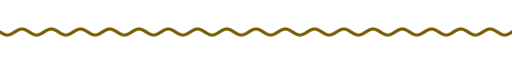
t = 0.00 s
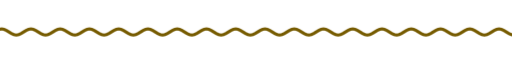
t = 1.67 s
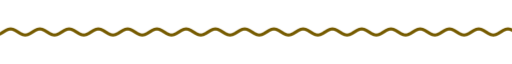
t = 3.33 s
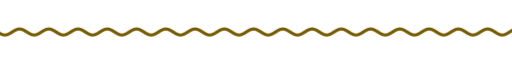
t = 5.00 s
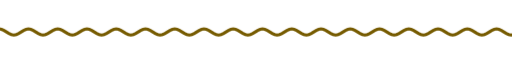
t = 6.67 s
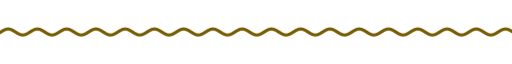
t = 8.33 s

The animated SVG that drew these frames (rendered in a browser with its animation timeline set to each time). Animation: 9 CSS @keyframes rules; frames cover the first 8.33 s, repeats indefinitely.

<svg xmlns="http://www.w3.org/2000/svg" xmlns:xlink="http://www.w3.org/1999/xlink" width="840" height="28" viewBox="0 0 840 28" role="img" aria-label="divider"><title>divider</title><style>text{font-family:G,R,'Google Sans','Segoe UI',Roboto,sans-serif;font-variation-settings:'ROND' 100}
.up{animation:up .8s cubic-bezier(.05,.7,.1,1) both}
.pop{transform-box:fill-box;transform-origin:center;animation:pop .6s cubic-bezier(.34,1.56,.64,1) both}
.fade{animation:fade .9s ease both}
.spin{transform-box:fill-box;transform-origin:center;animation:spin 40s linear infinite}
.spin-r{transform-box:fill-box;transform-origin:center;animation:spin 28s linear infinite reverse}
.bob{transform-box:fill-box;transform-origin:center;animation:bob 7s ease-in-out infinite}
.grow{transform-box:fill-box;transform-origin:left center;animation:grow 1.1s cubic-bezier(.2,0,0,1) both}
.wght{animation:wght 1.6s cubic-bezier(.2,0,0,1) .2s both}
.wave{animation:wave 2.4s linear infinite}
.blink{animation:blink 1s step-end infinite}
@keyframes blink{50%{opacity:0}}
@keyframes up{from{opacity:0;transform:translateY(14px)}to{opacity:1;transform:none}}
@keyframes pop{from{opacity:0;transform:scale(.6)}to{opacity:1;transform:scale(1)}}
@keyframes fade{from{opacity:0}to{opacity:1}}
@keyframes spin{to{transform:rotate(360deg)}}
@keyframes bob{0%,100%{transform:translateY(0) rotate(0)}50%{transform:translateY(-10px) rotate(12deg)}}
@keyframes grow{from{transform:scaleX(0)}to{transform:scaleX(1)}}
@keyframes wght{from{font-variation-settings:'ROND' 100,'wght' 400}to{font-variation-settings:'ROND' 100,'wght' 760}}
@keyframes wave{from{transform:translateX(0)}to{transform:translateX(-48px)}}
@media (prefers-reduced-motion:reduce){*{animation:none!important}}</style><clipPath id="w"><rect x="0" y="0" width="840" height="28"/></clipPath><g clip-path="url(#w)"><path class="wave" d="M0 14.0 L4 16.5 L8 18.3 L12 19.0 L16 18.3 L20 16.5 L24 14.0 L28 11.5 L32 9.7 L36 9.0 L40 9.7 L44 11.5 L48 14.0 L52 16.5 L56 18.3 L60 19.0 L64 18.3 L68 16.5 L72 14.0 L76 11.5 L80 9.7 L84 9.0 L88 9.7 L92 11.5 L96 14.0 L100 16.5 L104 18.3 L108 19.0 L112 18.3 L116 16.5 L120 14.0 L124 11.5 L128 9.7 L132 9.0 L136 9.7 L140 11.5 L144 14.0 L148 16.5 L152 18.3 L156 19.0 L160 18.3 L164 16.5 L168 14.0 L172 11.5 L176 9.7 L180 9.0 L184 9.7 L188 11.5 L192 14.0 L196 16.5 L200 18.3 L204 19.0 L208 18.3 L212 16.5 L216 14.0 L220 11.5 L224 9.7 L228 9.0 L232 9.7 L236 11.5 L240 14.0 L244 16.5 L248 18.3 L252 19.0 L256 18.3 L260 16.5 L264 14.0 L268 11.5 L272 9.7 L276 9.0 L280 9.7 L284 11.5 L288 14.0 L292 16.5 L296 18.3 L300 19.0 L304 18.3 L308 16.5 L312 14.0 L316 11.5 L320 9.7 L324 9.0 L328 9.7 L332 11.5 L336 14.0 L340 16.5 L344 18.3 L348 19.0 L352 18.3 L356 16.5 L360 14.0 L364 11.5 L368 9.7 L372 9.0 L376 9.7 L380 11.5 L384 14.0 L388 16.5 L392 18.3 L396 19.0 L400 18.3 L404 16.5 L408 14.0 L412 11.5 L416 9.7 L420 9.0 L424 9.7 L428 11.5 L432 14.0 L436 16.5 L440 18.3 L444 19.0 L448 18.3 L452 16.5 L456 14.0 L460 11.5 L464 9.7 L468 9.0 L472 9.7 L476 11.5 L480 14.0 L484 16.5 L488 18.3 L492 19.0 L496 18.3 L500 16.5 L504 14.0 L508 11.5 L512 9.7 L516 9.0 L520 9.7 L524 11.5 L528 14.0 L532 16.5 L536 18.3 L540 19.0 L544 18.3 L548 16.5 L552 14.0 L556 11.5 L560 9.7 L564 9.0 L568 9.7 L572 11.5 L576 14.0 L580 16.5 L584 18.3 L588 19.0 L592 18.3 L596 16.5 L600 14.0 L604 11.5 L608 9.7 L612 9.0 L616 9.7 L620 11.5 L624 14.0 L628 16.5 L632 18.3 L636 19.0 L640 18.3 L644 16.5 L648 14.0 L652 11.5 L656 9.7 L660 9.0 L664 9.7 L668 11.5 L672 14.0 L676 16.5 L680 18.3 L684 19.0 L688 18.3 L692 16.5 L696 14.0 L700 11.5 L704 9.7 L708 9.0 L712 9.7 L716 11.5 L720 14.0 L724 16.5 L728 18.3 L732 19.0 L736 18.3 L740 16.5 L744 14.0 L748 11.5 L752 9.7 L756 9.0 L760 9.7 L764 11.5 L768 14.0 L772 16.5 L776 18.3 L780 19.0 L784 18.3 L788 16.5 L792 14.0 L796 11.5 L800 9.7 L804 9.0 L808 9.7 L812 11.5 L816 14.0 L820 16.5 L824 18.3 L828 19.0 L832 18.3 L836 16.5 L840 14.0 L844 11.5 L848 9.7 L852 9.0 L856 9.7 L860 11.5 L864 14.0 L868 16.5 L872 18.3 L876 19.0 L880 18.3 L884 16.5 L888 14.0 L892 11.5 L896 9.7 L900 9.0 L904 9.7 L908 11.5 L912 14.0 L916 16.5 L920 18.3 L924 19.0 L928 18.3 L932 16.5 L936 14.0" fill="none" stroke="#765b00" stroke-width="5" stroke-linecap="round"/></g></svg>
